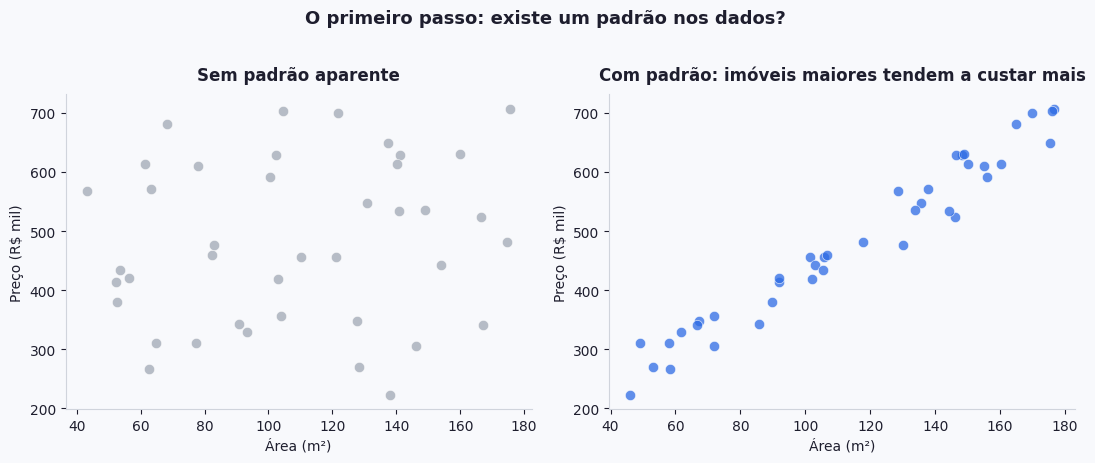
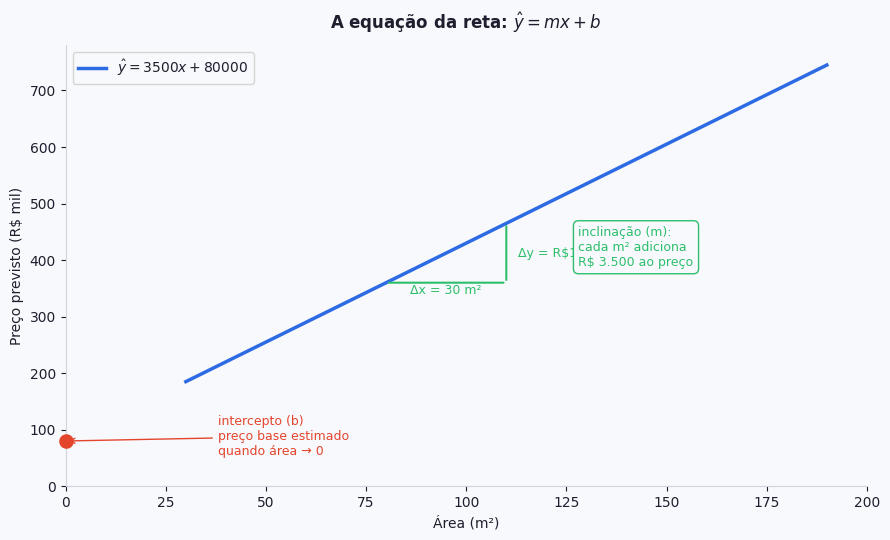
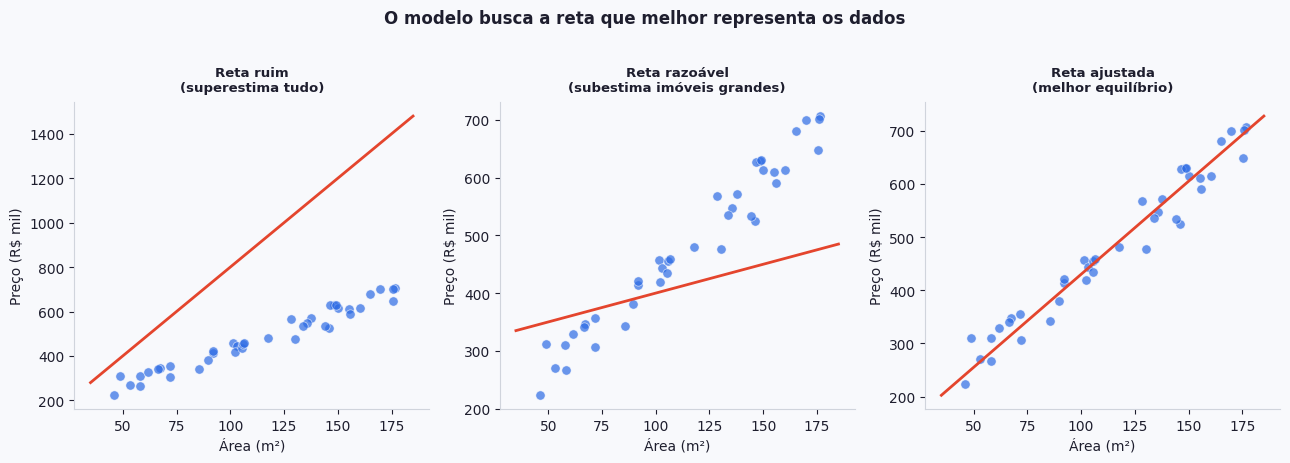
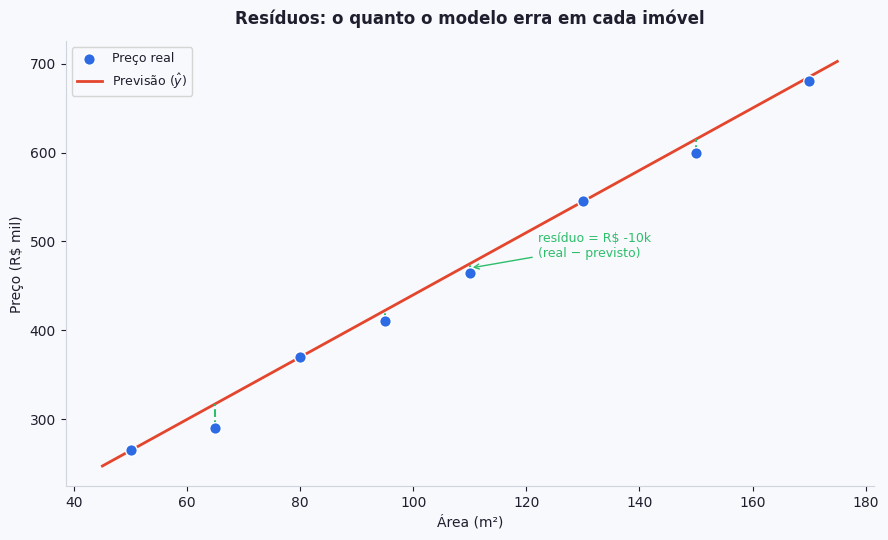
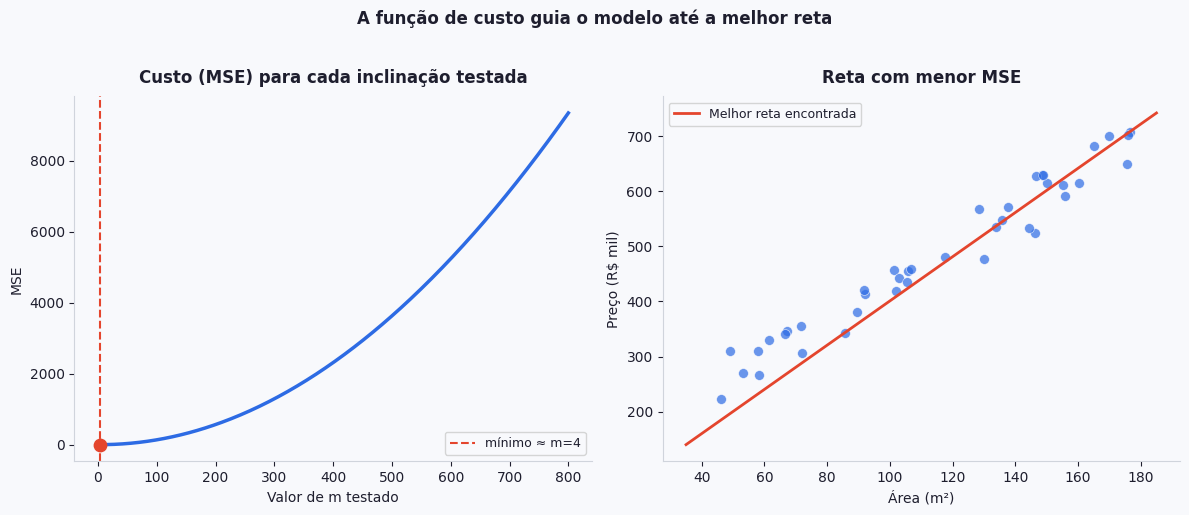
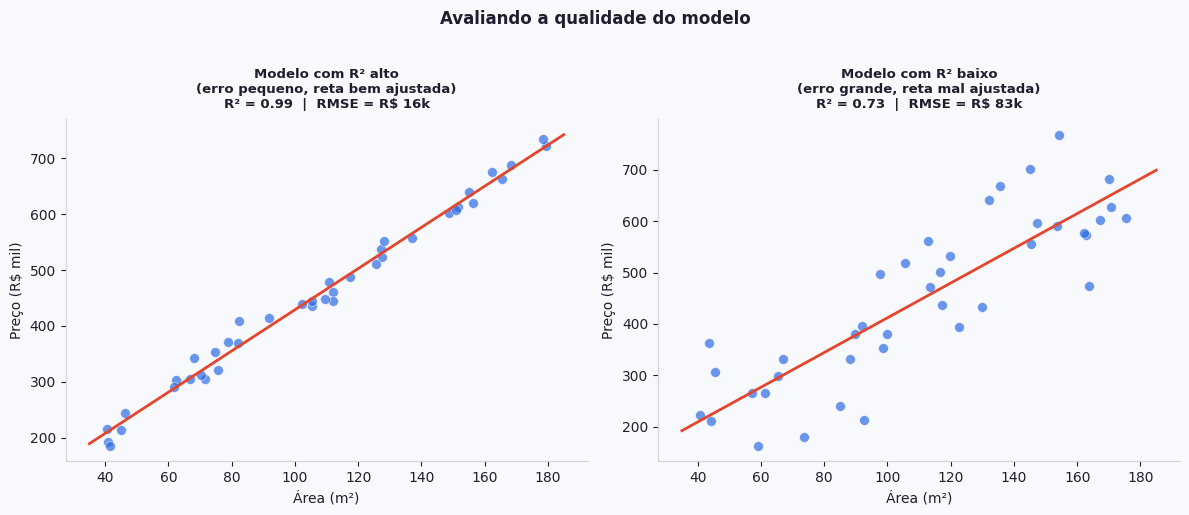

Reproduce these figures in Python, in order.
"""
Gera todos os gráficos da Aula 01 — Regressão Linear (Teoria)
Exemplo fio condutor: área do imóvel vs preço de venda
Saída: img/
"""

import numpy as np
import matplotlib.pyplot as plt
from pathlib import Path

PALETTE = {
    "azul":     "#2D6BE4",
    "vermelho": "#E4452D",
    "verde":    "#2DBE6C",
    "cinza":    "#9BA3AF",
    "fundo":    "#F8F9FC",
    "texto":    "#1E1E2E",
}
plt.rcParams.update({
    "figure.facecolor":  PALETTE["fundo"],
    "axes.facecolor":    PALETTE["fundo"],
    "axes.edgecolor":    "#D0D4DC",
    "axes.labelcolor":   PALETTE["texto"],
    "xtick.color":       PALETTE["texto"],
    "ytick.color":       PALETTE["texto"],
    "text.color":        PALETTE["texto"],
    "font.family":       "DejaVu Sans",
    "axes.spines.top":   False,
    "axes.spines.right": False,
    "savefig.bbox":      "tight",
    "savefig.dpi":       150,
    "savefig.facecolor": PALETTE["fundo"],
})

OUT = Path("img")
OUT.mkdir(exist_ok=True)
rng = np.random.default_rng(42)

# Dados base — mesmos em todos os gráficos para consistência visual
AREA  = rng.uniform(40, 180, 40)
PRECO = 3500 * AREA + 80_000 + rng.normal(0, 40_000, 40)


# ── 1. Intuição: com e sem padrão ────────────────────────────────────────────
def plot_intuicao():
    fig, axes = plt.subplots(1, 2, figsize=(11, 4.5))

    # Sem correlação — área e preço embaralhados independentemente
    x1 = rng.uniform(40, 180, 40)
    y1 = rng.permutation(PRECO)  # preços sem relação com a área
    axes[0].scatter(x1, y1 / 1000, color=PALETTE["cinza"], alpha=0.7, s=55,
                    edgecolors="white", linewidth=0.5)
    axes[0].set_title("Sem padrão aparente", fontweight="bold", pad=10)
    axes[0].set_xlabel("Área (m²)")
    axes[0].set_ylabel("Preço (R$ mil)")

    # Com correlação — os dados reais
    axes[1].scatter(AREA, PRECO / 1000, color=PALETTE["azul"], alpha=0.75, s=55,
                    edgecolors="white", linewidth=0.5)
    axes[1].set_title("Com padrão: imóveis maiores tendem a custar mais", fontweight="bold", pad=10)
    axes[1].set_xlabel("Área (m²)")
    axes[1].set_ylabel("Preço (R$ mil)")

    fig.suptitle("O primeiro passo: existe um padrão nos dados?",
                 fontsize=13, fontweight="bold", y=1.02)
    plt.tight_layout()
    plt.savefig(OUT / "intuicao_dispersao.png")
    plt.close()
    print("✔ intuicao_dispersao.png")


# ── 2. Equação da reta ────────────────────────────────────────────────────────
def plot_equacao_reta():
    fig, ax = plt.subplots(figsize=(9, 5.5))

    x = np.linspace(30, 190, 300)
    m, b = 3500, 80_000
    y = (m * x + b) / 1000

    ax.plot(x, y, color=PALETTE["azul"], linewidth=2.5,
            label=r"$\hat{y} = 3500x + 80000$")

    # Intercepto
    ax.scatter([0], [b / 1000], color=PALETTE["vermelho"], zorder=5, s=90, clip_on=False)
    ax.annotate("intercepto (b)\npreço base estimado\nquando área → 0",
                xy=(0, b / 1000), xytext=(38, 55),
                arrowprops=dict(arrowstyle="->", color=PALETTE["vermelho"]),
                color=PALETTE["vermelho"], fontsize=9)

    # Triângulo de inclinação
    x0, x1s = 80, 110
    y0, y1s = (m * x0 + b) / 1000, (m * x1s + b) / 1000
    ax.annotate("", xy=(x1s, y0), xytext=(x0, y0),
                arrowprops=dict(arrowstyle="-", color=PALETTE["verde"], lw=1.5))
    ax.annotate("", xy=(x1s, y1s), xytext=(x1s, y0),
                arrowprops=dict(arrowstyle="-", color=PALETTE["verde"], lw=1.5))
    ax.text(95, y0 - 20, "Δx = 30 m²", ha="center", color=PALETTE["verde"], fontsize=9)
    ax.text(x1s + 3, (y0 + y1s) / 2, "Δy = R$105k", va="center",
            color=PALETTE["verde"], fontsize=9)
    ax.text(128, 390,
            "inclinação (m):\ncada m² adiciona\nR$ 3.500 ao preço",
            color=PALETTE["verde"], fontsize=9,
            bbox=dict(boxstyle="round,pad=0.4", fc=PALETTE["fundo"],
                      ec=PALETTE["verde"], lw=1))

    ax.set_xlabel("Área (m²)")
    ax.set_ylabel("Preço previsto (R$ mil)")
    ax.set_title(r"A equação da reta: $\hat{y} = mx + b$", fontweight="bold", pad=12)
    ax.legend(fontsize=10)
    ax.set_xlim(0, 200)
    ax.set_ylim(0, 780)

    plt.tight_layout()
    plt.savefig(OUT / "equacao_reta.png")
    plt.close()
    print("✔ equacao_reta.png")


# ── 3. Retas ruins vs ajustada ───────────────────────────────────────────────
def plot_reta_ajuste():
    fig, axes = plt.subplots(1, 3, figsize=(13, 4.5))

    configs = [
        (8000,  0,       "Reta ruim\n(superestima tudo)"),
        (1000,  300_000, "Reta razoável\n(subestima imóveis grandes)"),
        (3500,  80_000,  "Reta ajustada\n(melhor equilíbrio)"),
    ]

    xline = np.linspace(35, 185, 200)
    for ax, (m, b, title) in zip(axes, configs):
        ax.scatter(AREA, PRECO / 1000, color=PALETTE["azul"], alpha=0.7,
                   s=45, edgecolors="white", linewidth=0.5)
        ax.plot(xline, (m * xline + b) / 1000, color=PALETTE["vermelho"], linewidth=2)
        ax.set_title(title, fontweight="bold", fontsize=9.5, pad=8)
        ax.set_xlabel("Área (m²)")
        ax.set_ylabel("Preço (R$ mil)")

    fig.suptitle("O modelo busca a reta que melhor representa os dados",
                 fontsize=12, fontweight="bold", y=1.02)
    plt.tight_layout()
    plt.savefig(OUT / "reta_ajuste.png")
    plt.close()
    print("✔ reta_ajuste.png")


# ── 4. Resíduos ───────────────────────────────────────────────────────────────
def plot_residuos():
    fig, ax = plt.subplots(figsize=(9, 5.5))

    area_s  = np.array([50, 65, 80, 95, 110, 130, 150, 170], dtype=float)
    preco_s = np.array([265, 290, 370, 410, 465, 545, 600, 680], dtype=float)
    m, b    = 3.5, 90  # em R$ mil
    pred_s  = m * area_s + b

    ax.scatter(area_s, preco_s, color=PALETTE["azul"], zorder=5, s=70,
               label="Preço real", edgecolors="white")
    xline = np.linspace(45, 175, 200)
    ax.plot(xline, m * xline + b, color=PALETTE["vermelho"], linewidth=2,
            label=r"Previsão ($\hat{y}$)")

    for xi, yr, yp in zip(area_s, preco_s, pred_s):
        ax.plot([xi, xi], [yr, yp], color=PALETTE["verde"],
                linewidth=1.5, linestyle="--", zorder=3)

    idx     = 4
    mid     = (preco_s[idx] + pred_s[idx]) / 2
    residuo = preco_s[idx] - pred_s[idx]
    ax.annotate(f"resíduo = R$ {residuo:.0f}k\n(real − previsto)",
                xy=(area_s[idx], mid), xytext=(area_s[idx] + 12, mid + 12),
                arrowprops=dict(arrowstyle="->", color=PALETTE["verde"]),
                color=PALETTE["verde"], fontsize=9)

    ax.set_xlabel("Área (m²)")
    ax.set_ylabel("Preço (R$ mil)")
    ax.set_title("Resíduos: o quanto o modelo erra em cada imóvel",
                 fontweight="bold", pad=12)
    ax.legend(fontsize=9)
    plt.tight_layout()
    plt.savefig(OUT / "residuos.png")
    plt.close()
    print("✔ residuos.png")


# ── 5. Curva MSE ──────────────────────────────────────────────────────────────
def plot_mse_curva():
    fig, axes = plt.subplots(1, 2, figsize=(12, 5))

    area_n  = AREA / 1000
    preco_n = PRECO / 1_000_000

    slopes   = np.linspace(0, 800, 400)
    mse_vals = [np.mean((preco_n - m * area_n) ** 2) for m in slopes]
    m_opt    = slopes[np.argmin(mse_vals)]

    axes[0].plot(slopes, mse_vals, color=PALETTE["azul"], linewidth=2.5)
    axes[0].axvline(m_opt, color=PALETTE["vermelho"], linestyle="--", linewidth=1.5,
                    label=f"mínimo ≈ m={m_opt:.0f}")
    axes[0].scatter([m_opt], [min(mse_vals)], color=PALETTE["vermelho"], zorder=5, s=80)
    axes[0].set_xlabel("Valor de m testado")
    axes[0].set_ylabel("MSE")
    axes[0].set_title("Custo (MSE) para cada inclinação testada",
                      fontweight="bold", pad=10)
    axes[0].legend(fontsize=9)

    xline = np.linspace(35, 185, 200)
    axes[1].scatter(AREA, PRECO / 1000, color=PALETTE["azul"], alpha=0.7,
                    s=50, edgecolors="white", linewidth=0.5)
    axes[1].plot(xline, (m_opt * 1000 * xline / 1000),
                 color=PALETTE["vermelho"], linewidth=2,
                 label="Melhor reta encontrada")
    axes[1].set_xlabel("Área (m²)")
    axes[1].set_ylabel("Preço (R$ mil)")
    axes[1].set_title("Reta com menor MSE", fontweight="bold", pad=10)
    axes[1].legend(fontsize=9)

    fig.suptitle("A função de custo guia o modelo até a melhor reta",
                 fontsize=12, fontweight="bold", y=1.02)
    plt.tight_layout()
    plt.savefig(OUT / "mse_curva.png")
    plt.close()
    print("✔ mse_curva.png")


# ── 6. Avaliação R² e RMSE ───────────────────────────────────────────────────
def plot_avaliacao():
    fig, axes = plt.subplots(1, 2, figsize=(12, 5))
    rng2 = np.random.default_rng(7)

    configs = [
        (20_000, "Modelo com R² alto\n(erro pequeno, reta bem ajustada)"),
        (90_000, "Modelo com R² baixo\n(erro grande, reta mal ajustada)"),
    ]

    xline = np.linspace(35, 185, 200)
    for ax, (noise, title) in zip(axes, configs):
        area_i  = rng2.uniform(40, 180, 40)
        preco_i = 3500 * area_i + 80_000 + rng2.normal(0, noise, 40)
        m_fit   = np.polyfit(area_i, preco_i, 1)
        pred_i  = np.polyval(m_fit, area_i)

        ss_res = np.sum((preco_i - pred_i) ** 2)
        ss_tot = np.sum((preco_i - preco_i.mean()) ** 2)
        r2   = 1 - ss_res / ss_tot
        rmse = np.sqrt(np.mean((preco_i - pred_i) ** 2)) / 1000

        ax.scatter(area_i, preco_i / 1000, color=PALETTE["azul"], alpha=0.7,
                   s=50, edgecolors="white", linewidth=0.5)
        ax.plot(xline, np.polyval(m_fit, xline) / 1000,
                color=PALETTE["vermelho"], linewidth=2)
        ax.set_title(f"{title}\nR² = {r2:.2f}  |  RMSE = R$ {rmse:.0f}k",
                     fontweight="bold", fontsize=9.5, pad=8)
        ax.set_xlabel("Área (m²)")
        ax.set_ylabel("Preço (R$ mil)")

    fig.suptitle("Avaliando a qualidade do modelo",
                 fontsize=12, fontweight="bold", y=1.02)
    plt.tight_layout()
    plt.savefig(OUT / "avaliacao_modelo.png")
    plt.close()
    print("✔ avaliacao_modelo.png")


# ── Execução ──────────────────────────────────────────────────────────────────
if __name__ == "__main__":
    plot_intuicao()
    plot_equacao_reta()
    plot_reta_ajuste()
    plot_residuos()
    plot_mse_curva()
    plot_avaliacao()
    print("\nTodos os gráficos gerados em ./img/")
